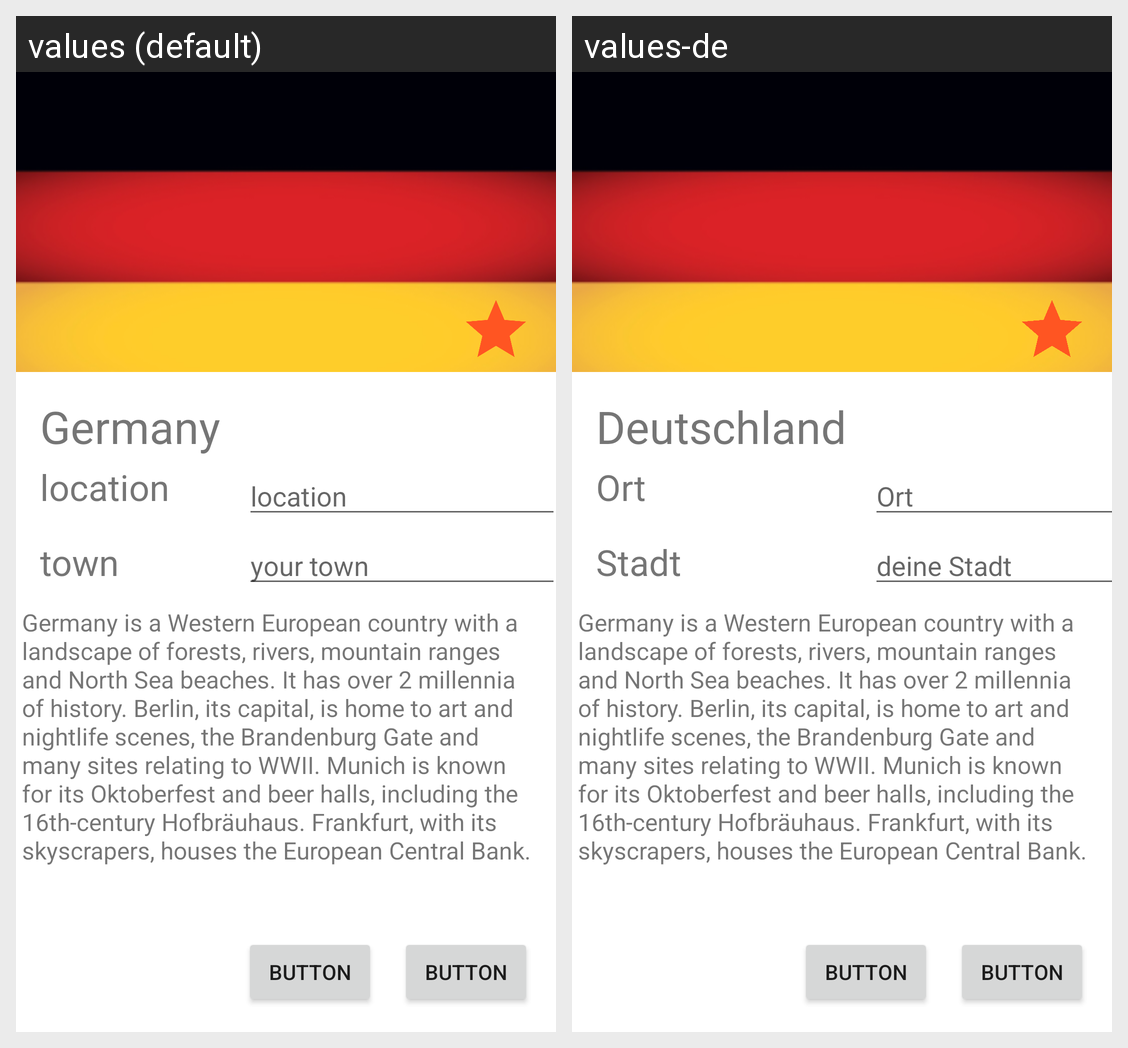

For this localized Android screen grid, give each drawn string resource with its value in every locale shown.
Android screen res/layout/my_layout.xml rendered under 2 locales, left to right: values (default), values-de. Device: Nexus 5 (rendered at 1080×1920; each locale shown at half size, 540×960, under a caption strip naming it); theme Theme.ConstraintLayoutExercise.
Strings drawn on this screen, with the default value and each locale's value (text and hints the layout hard-codes, and strings that could not be matched under every locale, appear in the picture but are not listed):

button1
  values: Button
  values-de: Button

germany
  values: Germany
  values-de: Deutschland

str_location_text_view
  values: location
  values-de: Ort

str_edit_text_town
  values: your town
  values-de: deine Stadt

str_about
  values: Germany is a Western European country with a landscape of forests, rivers, mountain ranges and North Sea beaches. It has over 2 millennia of history. Berlin, its capital, is home to art and nightlife scenes, the Brandenburg Gate and many sites relating to WWII. Munich is known for its Oktoberfest and beer halls, including the 16th-century Hofbräuhaus. Frankfurt, with its skyscrapers, houses the …[clipped]
  values-de: Germany is a Western European country with a landscape of forests, rivers, mountain ranges and North Sea beaches. It has over 2 millennia of history. Berlin, its capital, is home to art and nightlife scenes, the Brandenburg Gate and many sites relating to WWII. Munich is known for its Oktoberfest and beer halls, including the 16th-century Hofbräuhaus. Frankfurt, with its skyscrapers, houses the …[clipped]

str_text_view_town
  values: town
  values-de: Stadt
